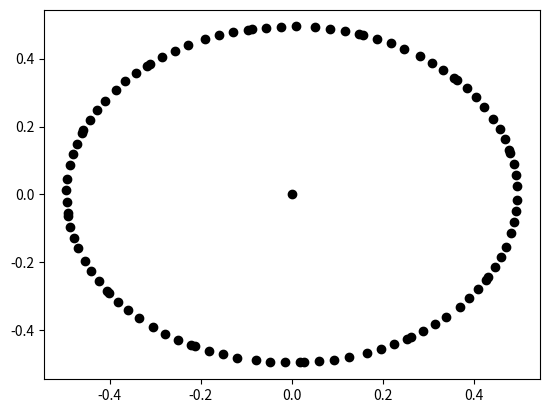

Write the Python code that produced this figure.
# See planning.cs.uiuc.edu chapter 13 for reference material
import math
import matplotlib.pyplot as plt

def simpson(f, a, b, epsilon = 0.001, level=0, level_max = 10):
    # Recursive real function integrating from a to b given a real function f
    level += 1
    h = b[-1] - a[-1]
    c = (a[0], ((a[-1] + b[-1]) / 2.0))
    d = (a[0], ((a[-1] + c[-1]) / 2.0))
    e = (a[0], ((c[-1] + b[-1]) / 2.0))

    oneSimpson = h * (f(a) + (4*f(c)) + f(b)) / 6.0
    twoSimpson = h * (f(a) + (4 * f(d)) + (2 * f(c)) + (4 * f(e)) + f(b)) / 12.0

    if level >= level_max:
        simpsonResult = twoSimpson
    else:
        if (twoSimpson - oneSimpson) < (15 * epsilon):
            simpsonResult = twoSimpson + ((twoSimpson - oneSimpson) / 15.0)
        else:
            leftSimpson = simpson(f, a, c, epsilon/2.0, level, level_max)
            rightSimpson = simpson(f, c, b, epsilon/2.0, level, level_max)
            simpsonResult = rightSimpson + leftSimpson

    return simpsonResult

# Velocity equations for cart state (equation 13.15)
def theta_velocity(t):
    u_s, u_phi, L = t
    return (u_s / L) * math.tan(u_phi)

def y_velocity(t):
    u_s, theta = t
    return u_s * math.sin(theta)

def x_velocity(t):
    u_s, theta = t
    return u_s * math.cos(theta)

# a simple car model with three degrees of freedom. Turning front axle and fixed rear axle
class Car:

    def __init__(self, wheelBase):
        self.x = [0.0]
        self.y = [0.0]
        self.theta = [0.0]
        # wheel base describes the distance between center of front and rear axles(L in figure 13.1)
        self.wheelBase = wheelBase

    # integrate over time step and update car with new states
    def step(self, u_s, u_phi, stepSize = 0.5):
        # current state parameters
        xStartConfig = (u_s, self.theta[-1])
        yStartConfig = (u_s, self.theta[-1])
        thetaStartConfig = (u_s, u_phi, self.wheelBase)

        # get angle between center of car's rear axle and x-axis
        # in order to compute next state
        thetaEnd = self.theta[-1] + stepSize

        # next state parameters
        xEndConfig = (u_s, thetaEnd)
        yEndConfig = (u_s, thetaEnd)
        thetaEndConfig = thetaStartConfig

        # store new state
        self.x.append(simpson(x_velocity, xStartConfig, xEndConfig))
        self.y.append(simpson(y_velocity, yStartConfig, yEndConfig))
        self.theta.append(thetaEnd)

    # print state info to standard out
    def print_current_state(self):
        print("x: " + str(self.x[-1]))
        print("y: " + str(self.y[-1]))
        print("theta: " + str(self.theta[-1]) + "\n")

def simple_car_simulation(wheelBase = 1.0):
    simpleCar = Car(wheelBase)
    u_s = 1.0
    u_phi = 0.5

    #simpleCar.print_current_state()

    for i in range(100):
        simpleCar.step(u_s, u_phi)
        #simpleCar.print_current_state()

    plt.plot(simpleCar.x, simpleCar.y, 'o', color = 'black')
    plt.show()



if __name__ == "__main__":
    simple_car_simulation()
